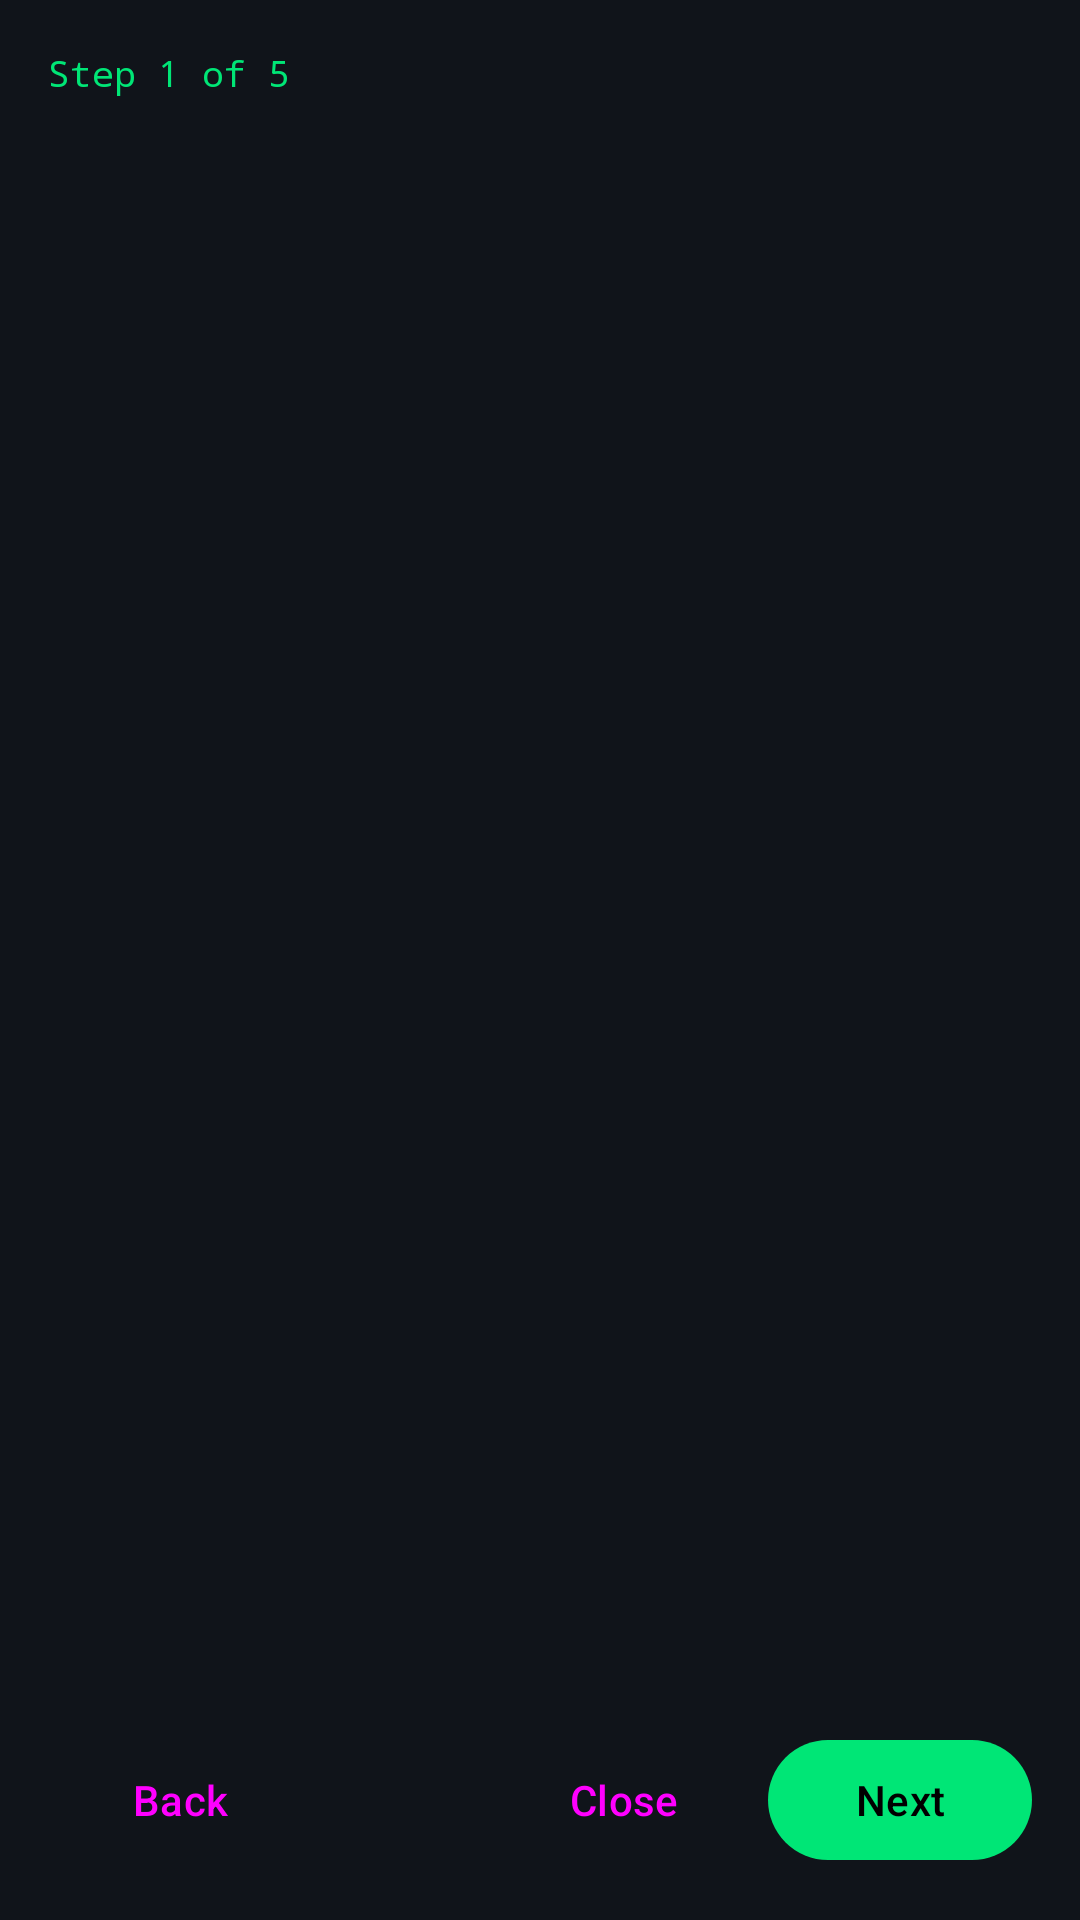

Reconstruct the res/layout file that produces this screen, plus the resources it refers to.
<!-- AndroidManifest.xml: application theme Theme.DC34Flasher -->
<!-- res/layout/dialog_flash_wizard.xml -->
<?xml version="1.0" encoding="utf-8"?>
<LinearLayout xmlns:android="http://schemas.android.com/apk/res/android"
    xmlns:app="http://schemas.android.com/apk/res-auto"
    android:layout_width="match_parent"
    android:layout_height="wrap_content"
    android:orientation="vertical"
    android:padding="16dp">

    <TextView
        android:id="@+id/wizStep"
        android:layout_width="match_parent"
        android:layout_height="wrap_content"
        android:text="Step 1 of 5"
        android:textColor="@color/badge_green"
        android:fontFamily="monospace"
        android:textSize="12sp" />

    <TextView
        android:id="@+id/wizTitle"
        android:layout_width="match_parent"
        android:layout_height="wrap_content"
        android:layout_marginTop="2dp"
        android:text=""
        android:textStyle="bold"
        android:textSize="18sp"
        android:paddingBottom="8dp" />

    <ScrollView
        android:layout_width="match_parent"
        android:layout_height="0dp"
        android:layout_weight="1"
        android:fillViewport="false">

        <LinearLayout
            android:layout_width="match_parent"
            android:layout_height="wrap_content"
            android:orientation="vertical">

            <ImageView
                android:id="@+id/wizImage"
                android:layout_width="match_parent"
                android:layout_height="wrap_content"
                android:layout_marginBottom="10dp"
                android:adjustViewBounds="true"
                android:maxHeight="220dp"
                android:scaleType="fitCenter"
                android:visibility="gone"
                android:contentDescription="step illustration" />

            <ProgressBar
                android:id="@+id/wizImageSpinner"
                android:layout_width="wrap_content"
                android:layout_height="wrap_content"
                android:layout_gravity="center_horizontal"
                android:layout_marginBottom="10dp"
                android:visibility="gone" />

            <TextView
                android:id="@+id/wizBody"
                android:layout_width="match_parent"
                android:layout_height="wrap_content"
                android:text=""
                android:textSize="14sp"
                android:lineSpacingExtra="2dp" />

            <com.google.android.material.button.MaterialButton
                android:id="@+id/wizAction"
                android:layout_width="match_parent"
                android:layout_height="wrap_content"
                android:layout_marginTop="12dp"
                android:textStyle="bold"
                android:visibility="gone"
                android:text="" />

            <ProgressBar
                android:id="@+id/wizProgress"
                style="?android:attr/progressBarStyleHorizontal"
                android:layout_width="match_parent"
                android:layout_height="wrap_content"
                android:layout_marginTop="6dp"
                android:visibility="gone" />

            <TextView
                android:id="@+id/wizActionStatus"
                android:layout_width="match_parent"
                android:layout_height="wrap_content"
                android:layout_marginTop="4dp"
                android:fontFamily="monospace"
                android:textSize="11sp"
                android:textColor="#FF708090"
                android:visibility="gone"
                android:text="" />
        </LinearLayout>
    </ScrollView>

    <LinearLayout
        android:layout_width="match_parent"
        android:layout_height="wrap_content"
        android:orientation="horizontal"
        android:layout_marginTop="12dp">

        <Button
            android:id="@+id/wizBack"
            style="?attr/materialButtonOutlinedStyle"
            android:layout_width="wrap_content"
            android:layout_height="wrap_content"
            android:text="Back" />

        <View
            android:layout_width="0dp"
            android:layout_height="1dp"
            android:layout_weight="1" />

        <Button
            android:id="@+id/wizClose"
            style="?attr/borderlessButtonStyle"
            android:layout_width="wrap_content"
            android:layout_height="wrap_content"
            android:text="Close" />

        <com.google.android.material.button.MaterialButton
            android:id="@+id/wizNext"
            android:layout_width="wrap_content"
            android:layout_height="wrap_content"
            android:layout_marginStart="4dp"
            android:text="Next" />
    </LinearLayout>
</LinearLayout>
<!-- resources referenced by this layout -->
<resources>
  <color name="badge_green">#FF00E676</color>
  <style name="Theme.DC34Flasher" parent="Theme.Material3.Dark.NoActionBar">
          <item name="colorPrimary">@color/badge_green</item>
          <item name="colorOnPrimary">@color/black</item>
          <item name="colorSurface">@color/app_bg</item>
          <item name="colorOnSurface">@color/log_text</item>
          
          <item name="android:colorBackground">@color/app_bg</item>
          <item name="android:windowBackground">@color/app_bg</item>
          <item name="android:textColorPrimary">@color/log_text</item>
          <item name="android:textColorSecondary">@color/log_text_dim</item>
          <item name="android:statusBarColor">@color/black</item>
      </style>
  <color name="black">#FF000000</color>
  <color name="app_bg">#FF10141A</color>
  <color name="log_text">#FFCFE8D4</color>
  <color name="log_text_dim">#FF708090</color>
</resources>
